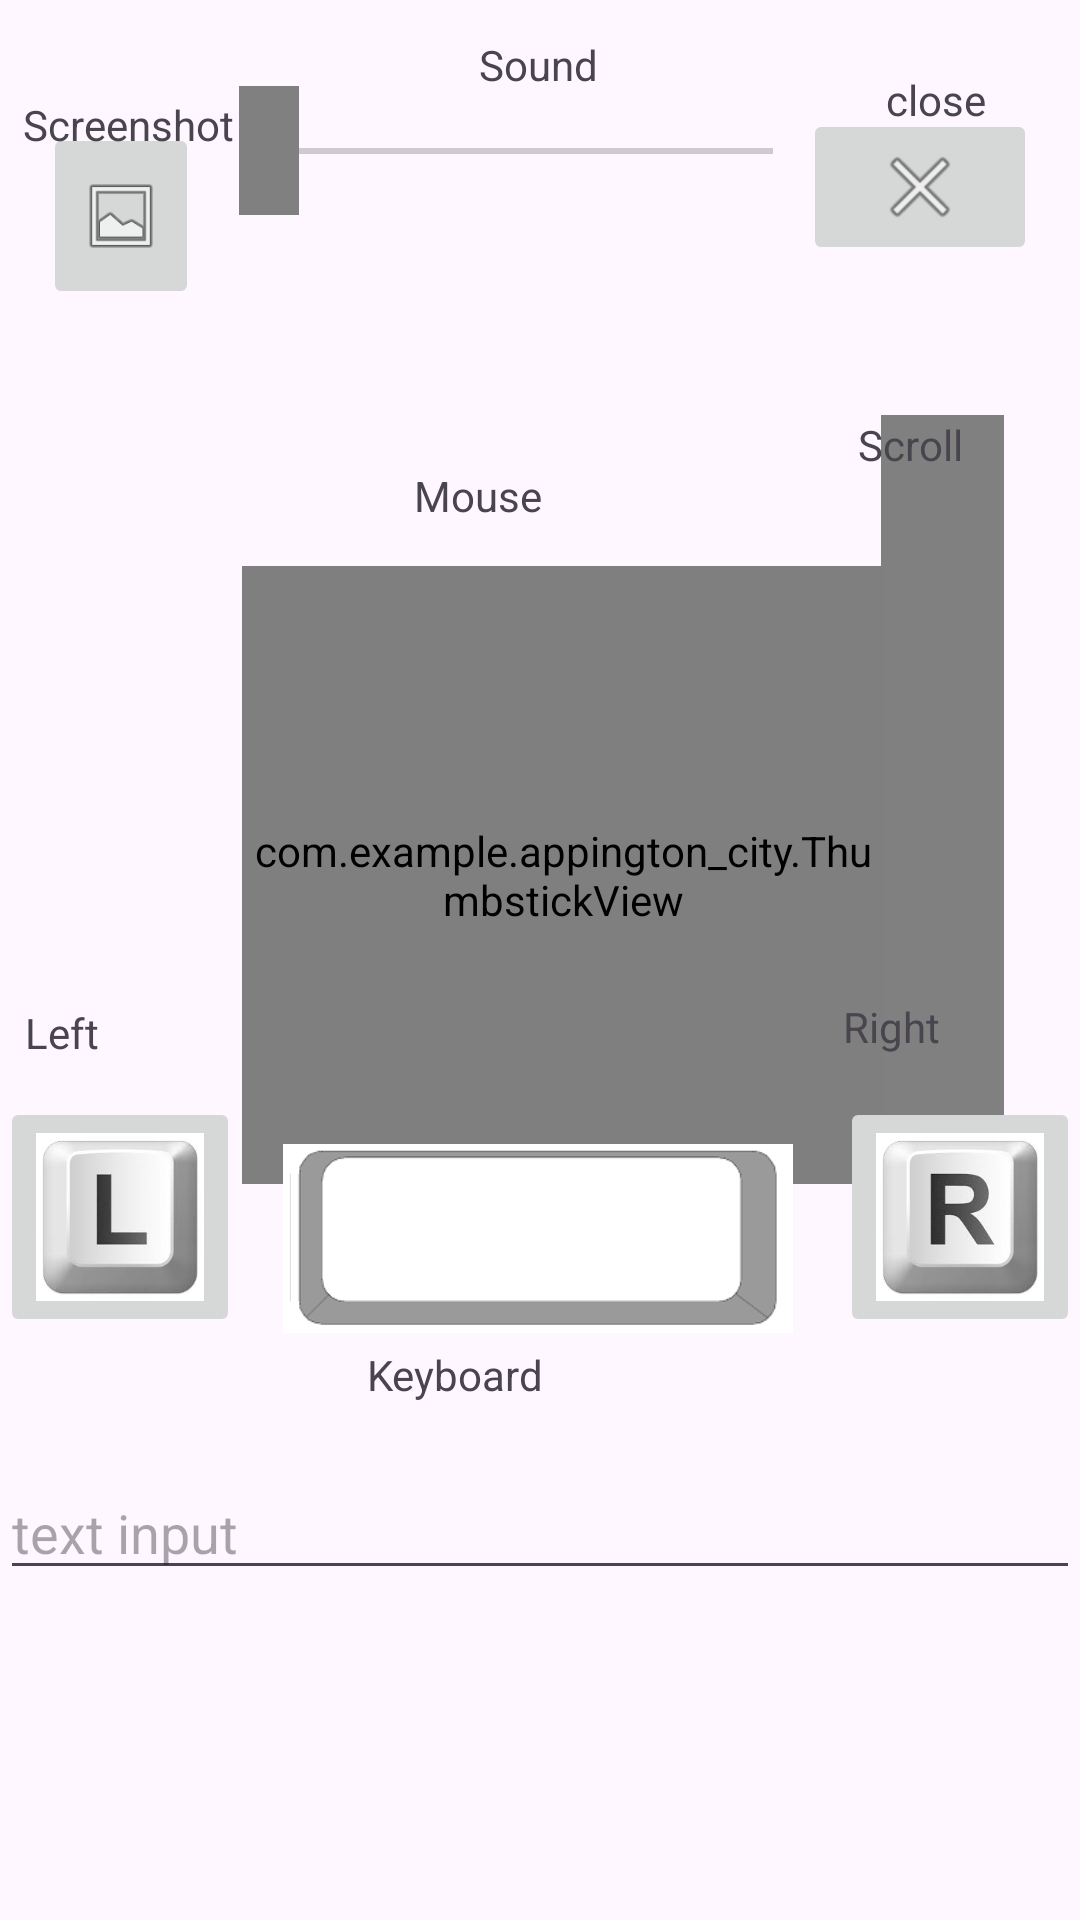

Layout XML and referenced resources for this Android screen:
<!-- AndroidManifest.xml: application theme Theme.APPINGTON_CITY -->
<!-- res/layout/activity_pc.xml -->
<?xml version="1.0" encoding="utf-8"?>
<androidx.constraintlayout.widget.ConstraintLayout xmlns:android="http://schemas.android.com/apk/res/android"
    xmlns:app="http://schemas.android.com/apk/res-auto"
    xmlns:tools="http://schemas.android.com/tools"
    android:layout_width="match_parent"
    android:layout_height="match_parent"
    tools:context=".PCActivity">


    <SeekBar
        android:id="@+id/horizontalSeekBar"
        android:layout_width="200dp"
        android:layout_height="43dp"
        android:thumb="@drawable/custom_horizontal_seekbar_thumb"
        app:layout_constraintBottom_toBottomOf="parent"
        app:layout_constraintEnd_toEndOf="parent"
        app:layout_constraintHorizontal_bias="0.461"
        app:layout_constraintStart_toStartOf="parent"
        app:layout_constraintTop_toTopOf="parent"
        app:layout_constraintVertical_bias="0.048" />

    <ImageButton
        android:id="@+id/closingButton"
        android:layout_width="78dp"
        android:layout_height="52dp"
        android:layout_marginBottom="212dp"
        android:adjustViewBounds="true"
        android:contentDescription="CLOSING"
        android:onClick="closing_clicked"
        android:scaleType="fitCenter"
        android:src="@android:drawable/ic_menu_close_clear_cancel"
        app:layout_constraintBottom_toBottomOf="parent"
        app:layout_constraintEnd_toEndOf="parent"
        app:layout_constraintHorizontal_bias="0.949"
        app:layout_constraintStart_toStartOf="parent"
        app:layout_constraintTop_toTopOf="parent"
        app:layout_constraintVertical_bias="0.097" />

    <SeekBar
        android:id="@+id/verticalSeekBar"
        android:layout_width="50dp"
        android:layout_height="250dp"
        android:layout_centerInParent="true"
        android:rotation="0"
        android:thumb="@drawable/custom_seekbar_thumb"
        app:layout_constraintBottom_toBottomOf="parent"
        app:layout_constraintEnd_toEndOf="parent"
        app:layout_constraintHorizontal_bias="0.947"
        app:layout_constraintStart_toStartOf="parent"
        app:layout_constraintTop_toTopOf="parent"
        app:layout_constraintVertical_bias="0.355" />

    <com.example.appington_city.ThumbstickView
        android:id="@+id/thumbstickView"
        android:layout_width="214dp"
        android:layout_height="206dp"
        android:foregroundTint="@color/black"
        app:layout_constraintBottom_toBottomOf="parent"
        app:layout_constraintEnd_toEndOf="parent"
        app:layout_constraintHorizontal_bias="0.553"
        app:layout_constraintStart_toStartOf="parent"
        app:layout_constraintTop_toTopOf="parent"
        app:layout_constraintVertical_bias="0.435" />

    <ImageButton
        android:id="@+id/screenshotButton"
        android:layout_width="52dp"
        android:layout_height="62dp"
        android:onClick="screenshot_clicked"
        android:scaleType="fitCenter"
        app:layout_constraintBottom_toBottomOf="parent"
        app:layout_constraintEnd_toEndOf="parent"
        app:layout_constraintHorizontal_bias="0.046"
        app:layout_constraintStart_toStartOf="parent"
        app:layout_constraintTop_toTopOf="parent"
        app:layout_constraintVertical_bias="0.071"
        app:srcCompat="@android:drawable/ic_menu_gallery" />

    <ImageButton
        android:id="@+id/leftButton"
        android:layout_width="80dp"
        android:layout_height="80dp"
        android:adjustViewBounds="true"
        android:contentDescription="LEFT"
        android:onClick="left_clicked"
        android:scaleType="fitCenter"
        android:src="@drawable/l"
        app:layout_constraintBottom_toBottomOf="parent"
        app:layout_constraintEnd_toEndOf="parent"
        app:layout_constraintHorizontal_bias="0.0"
        app:layout_constraintStart_toStartOf="parent"
        app:layout_constraintTop_toTopOf="parent"
        app:layout_constraintVertical_bias="0.653"
        app:srcCompat="@drawable/l"
        tools:srcCompat="@drawable/l" />

    <ImageButton
        android:id="@+id/rightButton"
        android:layout_width="80dp"
        android:layout_height="80dp"
        android:adjustViewBounds="true"
        android:contentDescription="RIGHT"
        android:onClick="right_clicked"
        android:scaleType="fitCenter"
        android:src="@drawable/r"
        app:layout_constraintBottom_toBottomOf="parent"
        app:layout_constraintEnd_toEndOf="parent"
        app:layout_constraintHorizontal_bias="1.0"
        app:layout_constraintStart_toStartOf="parent"
        app:layout_constraintTop_toTopOf="parent"
        app:layout_constraintVertical_bias="0.653"
        app:srcCompat="@drawable/r"
        tools:srcCompat="@drawable/r" />

    <ImageButton
        android:id="@+id/spaceButton"
        android:layout_width="170dp"
        android:layout_height="63dp"
        android:background="@drawable/space"
        android:onClick="space_clicked"
        android:scaleType="fitCenter"
        app:layout_constraintBottom_toBottomOf="parent"
        app:layout_constraintEnd_toEndOf="parent"
        app:layout_constraintHorizontal_bias="0.497"
        app:layout_constraintStart_toStartOf="parent"
        app:layout_constraintTop_toTopOf="parent"
        app:layout_constraintVertical_bias="0.661"
        app:srcCompat="@drawable/space"
        tools:srcCompat="@drawable/space" />

    <EditText
        android:id="@+id/editText"
        android:layout_width="match_parent"
        android:layout_height="wrap_content"
        android:hint="text input"
        app:layout_constraintBottom_toBottomOf="parent"
        app:layout_constraintEnd_toEndOf="parent"
        app:layout_constraintHorizontal_bias="0.0"
        app:layout_constraintStart_toStartOf="parent"
        app:layout_constraintTop_toTopOf="parent"
        app:layout_constraintVertical_bias="0.816" />

    <TextView
        android:id="@+id/textView13"
        android:layout_width="wrap_content"
        android:layout_height="wrap_content"
        android:layout_marginTop="32dp"
        android:text="Screenshot"
        app:layout_constraintEnd_toEndOf="parent"
        app:layout_constraintHorizontal_bias="0.027"
        app:layout_constraintStart_toStartOf="parent"
        app:layout_constraintTop_toTopOf="parent" />

    <TextView
        android:id="@+id/textView14"
        android:layout_width="wrap_content"
        android:layout_height="wrap_content"
        android:layout_marginTop="16dp"
        android:layout_marginBottom="2dp"
        android:text="Sound"
        app:layout_constraintBottom_toTopOf="@+id/horizontalSeekBar"
        app:layout_constraintEnd_toEndOf="parent"
        app:layout_constraintHorizontal_bias="0.498"
        app:layout_constraintStart_toStartOf="parent"
        app:layout_constraintTop_toTopOf="parent" />

    <TextView
        android:id="@+id/textView15"
        android:layout_width="wrap_content"
        android:layout_height="wrap_content"
        android:layout_marginTop="32dp"
        android:layout_marginBottom="2dp"
        android:text="close"
        app:layout_constraintBottom_toTopOf="@+id/closingButton"
        app:layout_constraintEnd_toEndOf="parent"
        app:layout_constraintHorizontal_bias="0.904"
        app:layout_constraintStart_toStartOf="parent"
        app:layout_constraintTop_toTopOf="parent" />

    <TextView
        android:id="@+id/textView16"
        android:layout_width="74dp"
        android:layout_height="29dp"
        android:layout_marginBottom="3dp"
        android:text="Scroll"
        app:layout_constraintBottom_toBottomOf="parent"
        app:layout_constraintEnd_toEndOf="parent"
        app:layout_constraintHorizontal_bias="1.0"
        app:layout_constraintStart_toStartOf="parent"
        app:layout_constraintTop_toTopOf="parent"
        app:layout_constraintVertical_bias="0.228" />

    <TextView
        android:id="@+id/textView17"
        android:layout_width="90dp"
        android:layout_height="31dp"
        android:layout_marginBottom="2dp"
        android:text="Mouse"
        app:layout_constraintBottom_toTopOf="@+id/thumbstickView"
        app:layout_constraintEnd_toEndOf="parent"
        app:layout_constraintHorizontal_bias="0.511"
        app:layout_constraintStart_toStartOf="parent"
        app:layout_constraintTop_toTopOf="parent"
        app:layout_constraintVertical_bias="1.0" />

    <TextView
        android:id="@+id/textView18"
        android:layout_width="63dp"
        android:layout_height="31dp"
        android:text="Left"
        app:layout_constraintBottom_toTopOf="@+id/leftButton"
        app:layout_constraintEnd_toEndOf="parent"
        app:layout_constraintHorizontal_bias="0.028"
        app:layout_constraintStart_toStartOf="parent"
        app:layout_constraintTop_toTopOf="parent"
        app:layout_constraintVertical_bias="1.0" />

    <TextView
        android:id="@+id/textView19"
        android:layout_width="79dp"
        android:layout_height="33dp"
        android:text="Right"
        app:layout_constraintBottom_toTopOf="@+id/rightButton"
        app:layout_constraintEnd_toEndOf="parent"
        app:layout_constraintHorizontal_bias="1.0"
        app:layout_constraintStart_toStartOf="parent"
        app:layout_constraintTop_toTopOf="parent"
        app:layout_constraintVertical_bias="1.0" />

    <TextView
        android:id="@+id/textView20"
        android:layout_width="77dp"
        android:layout_height="40dp"
        android:layout_marginTop="476dp"
        android:text="Space"
        app:layout_constraintBottom_toTopOf="@+id/spaceButton"
        app:layout_constraintEnd_toEndOf="parent"
        app:layout_constraintHorizontal_bias="0.507"
        app:layout_constraintStart_toStartOf="parent"
        app:layout_constraintTop_toTopOf="parent" />

    <TextView
        android:id="@+id/textView21"
        android:layout_width="99dp"
        android:layout_height="37dp"
        android:layout_marginBottom="3dp"
        android:text="Keyboard"
        app:layout_constraintBottom_toTopOf="@+id/editText"
        app:layout_constraintEnd_toEndOf="parent"
        app:layout_constraintHorizontal_bias="0.469"
        app:layout_constraintStart_toStartOf="parent"
        app:layout_constraintTop_toTopOf="parent"
        app:layout_constraintVertical_bias="1.0" />


</androidx.constraintlayout.widget.ConstraintLayout>
<!-- resources referenced by this layout -->
<resources>
  <!-- drawable custom_horizontal_seekbar_thumb (drawable) -->
  <shape xmlns:android="http://schemas.android.com/apk/res/android"
      android:shape="rectangle">
      <size
          android:width="20dp"
      android:height="50dp"
      />
      <solid android:color="#808080" />
  </shape>
  <!-- drawable custom_seekbar_thumb (drawable) -->
  <shape xmlns:android="http://schemas.android.com/apk/res/android"
      android:shape="rectangle">
      <size
          android:width="50dp"
      android:height="250dp"
      />
      <solid android:color="#808080" />
  </shape>
  <!-- drawable l: jpeg bitmap (drawable, 3443 bytes) -->
  <!-- drawable r: jpeg bitmap (drawable, 4129 bytes) -->
  <!-- drawable space: png bitmap (drawable, 1187 bytes) -->
  <style name="Theme.APPINGTON_CITY" parent="Base.Theme.APPINGTON_CITY" />
  <style name="Base.Theme.APPINGTON_CITY" parent="Theme.Material3.DayNight.NoActionBar">
          
          
      </style>
  <!-- not gathered from this repository: default colours our renderer supplied (Android Studio template values) -->
  <color name="black">#FF000000</color>
</resources>
